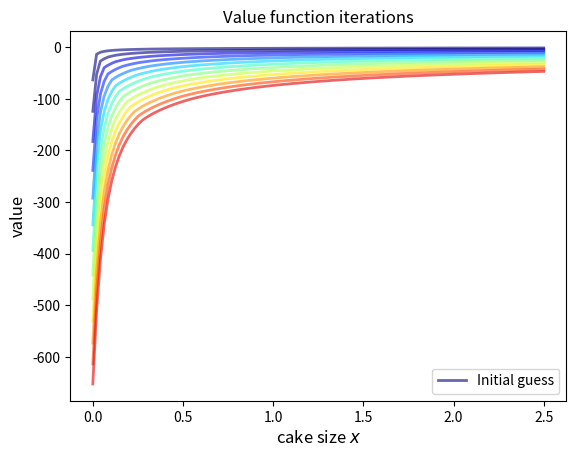
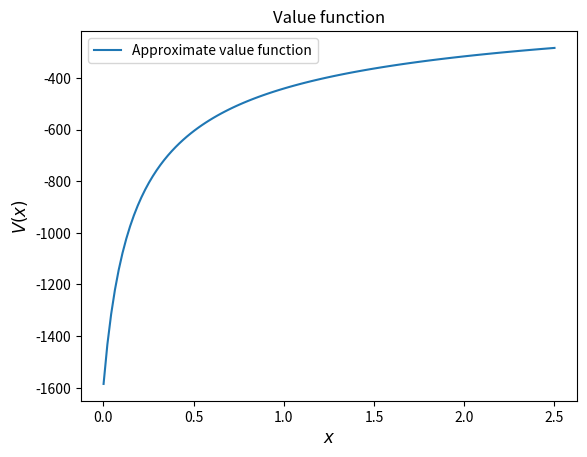
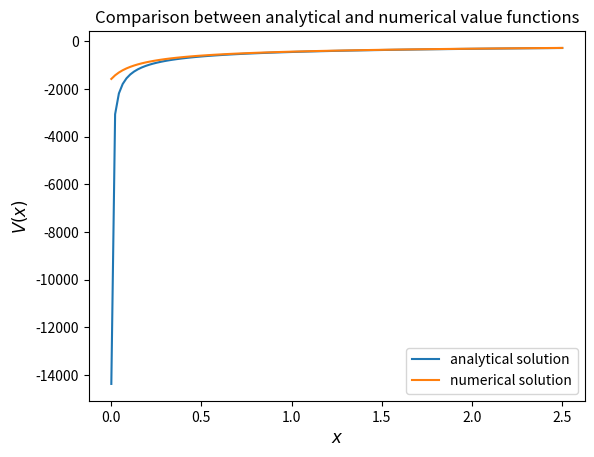
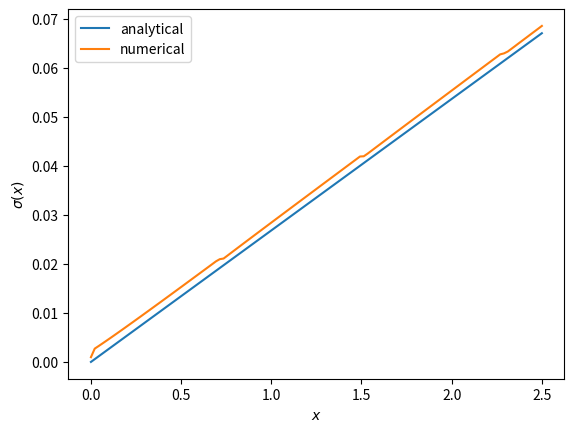
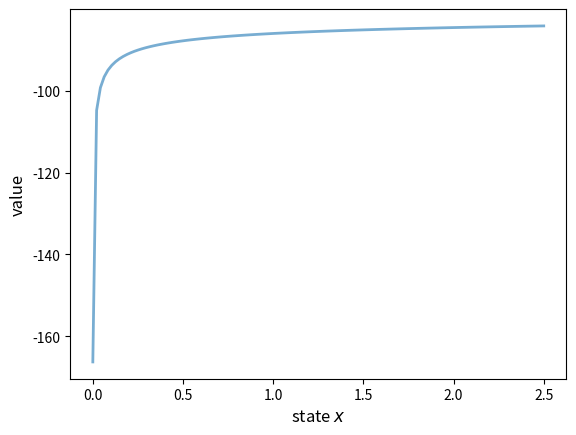
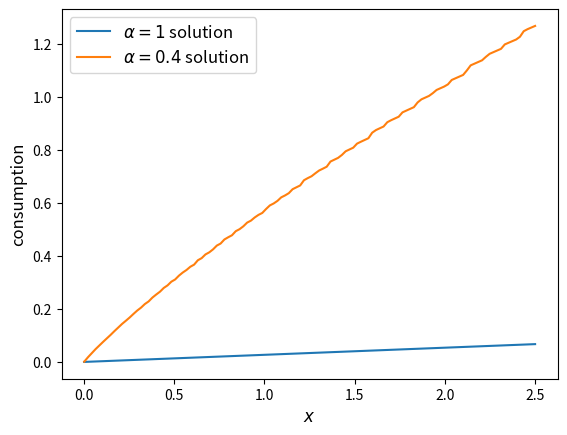

These charts were generated, in order, by the following Python code:
# ---
# jupyter:
#   jupytext:
#     default_lexer: ipython
#     text_representation:
#       extension: .py
#       format_name: percent
#       format_version: '1.3'
#       jupytext_version: 1.17.2
#   kernelspec:
#     display_name: Python 3
#     language: python
#     name: python3
# ---

# %% [markdown]
# # Cake Eating II: Numerical Methods
#
# ```{contents} Contents
# :depth: 2
# ```
#
# ## Overview
#
# In this lecture we continue the study of {doc}`the cake eating problem <cake_eating>`.
#
# The aim of this lecture is to solve the problem using numerical
# methods.
#
# At first this might appear unnecessary, since we already obtained the optimal
# policy analytically.
#
# However, the cake eating problem is too simple to be useful without
# modifications, and once we start modifying the problem, numerical methods become essential.
#
# Hence it makes sense to introduce numerical methods now, and test them on this
# simple problem.
#
# Since we know the analytical solution, this will allow us to assess the
# accuracy of alternative numerical methods.
#
#
# ```{note}
# The code below aims for clarity rather than maximum efficiency.
#
# In the lectures below we will explore best practice for speed and efficiency.
#
# Let's put these algorithm and code optimizations to one side for now.
# ```
#
# We will use the following imports:

# %%
import matplotlib.pyplot as plt
import numpy as np
from scipy.optimize import minimize_scalar, bisect
from collections import namedtuple
from typing import NamedTuple


# %% [markdown]
# ## Reviewing the Model
#
# You might like to {doc}`review the details <cake_eating>` before we start.
#
# Recall in particular that the Bellman equation is
#
# ```{math}
# :label: bellman-cen
#
# v(x) = \max_{0\leq c \leq x} \{u(c) + \beta v(x-c)\}
# \quad \text{for all } x \geq 0.
# ```
#
# where $u$ is the CRRA utility function.
#
# The analytical solutions for the value function and optimal policy were found
# to be as follows.

# %%
def c_star(x, β, γ):

    return (1 - β ** (1/γ)) * x


def v_star(x, β, γ):

    return (1 - β**(1 / γ))**(-γ) * (x**(1-γ) / (1-γ))


# %% [markdown]
# Our first aim is to obtain these analytical solutions numerically.
#
# ## Value Function Iteration
#
# The first approach we will take is **value function iteration**.
#
# This is a form of **successive approximation**, and was discussed in our {doc}`lecture on job search <mccall_model>`.
#
# The basic idea is:
#
# 1. Take an arbitrary initial guess of $v$.
# 1. Obtain an update $w$ defined by
#
#    $$
#        w(x) = \max_{0\leq c \leq x} \{u(c) + \beta v(x-c)\}
#    $$
#
# 1. Stop if $w$ is approximately equal to $v$, otherwise set
#    $v=w$ and go back to step 2.
#
# Let's write this a bit more mathematically.
#
# ### The Bellman Operator
#
# We introduce the **Bellman operator** $T$ that takes a function v as an
# argument and returns a new function $Tv$ defined by
#
# $$
# Tv(x) = \max_{0 \leq c \leq x} \{u(c) + \beta v(x - c)\}
# $$
#
# From $v$ we get $Tv$, and applying $T$ to this yields
# $T^2 v := T (Tv)$ and so on.
#
# This is called **iterating with the Bellman operator** from initial guess
# $v$.
#
# As we discuss in more detail in later lectures, one can use Banach's
# contraction mapping theorem to prove that the sequence of functions $T^n
# v$ converges to the solution to the Bellman equation.
#
# ### Fitted Value Function Iteration
#
# Both consumption $c$ and the state variable $x$ are continuous.
#
# This causes complications when it comes to numerical work.
#
# For example, we need to store each function $T^n v$ in order to
# compute the next iterate $T^{n+1} v$.
#
# But this means we have to store $T^n v(x)$ at infinitely many $x$, which is, in general, impossible.
#
# To circumvent this issue we will use fitted value function iteration, as
# discussed previously in {doc}`one of the lectures <mccall_fitted_vfi>` on job
# search.
#
# The process looks like this:
#
# 1. Begin with an array of values $\{ v_0, \ldots, v_I \}$  representing
#    the values of some initial function $v$ on the grid points $\{ x_0, \ldots, x_I \}$.
# 1. Build a function $\hat v$ on the state space $\mathbb R_+$ by
#    linear interpolation, based on these data points.
# 1. Obtain and record the value $T \hat v(x_i)$ on each grid point
#    $x_i$ by repeatedly solving the maximization problem in the Bellman
#    equation.
# 1. Unless some stopping condition is satisfied, set
#    $\{ v_0, \ldots, v_I \} = \{ T \hat v(x_0), \ldots, T \hat v(x_I) \}$ and go to step 2.
#
# In step 2 we'll use continuous piecewise linear interpolation.
#
# ### Implementation
#
# The `maximize` function below is a small helper function that converts a
# SciPy minimization routine into a maximization routine.

# %%
def maximize(g, a, b, args):
    """
    Maximize the function g over the interval [a, b].

    We use the fact that the maximizer of g on any interval is
    also the minimizer of -g.  The tuple args collects any extra
    arguments to g.

    Returns the maximal value and the maximizer.
    """

    objective = lambda x: -g(x, *args)
    result = minimize_scalar(objective, bounds=(a, b), method='bounded')
    maximizer, maximum = result.x, -result.fun
    return maximizer, maximum


# %% [markdown]
# We'll store the parameters $\beta$ and $\gamma$ and the grid in a
# `NamedTuple` called `Model`.

# %%
# Create model data structure
Model = namedtuple('Model', ('β', 'γ', 'x_grid'))

def create_cake_eating_model(β=0.96,           # discount factor
                              γ=1.5,            # degree of relative risk aversion
                              x_grid_min=1e-3,  # exclude zero for numerical stability
                              x_grid_max=2.5,   # size of cake
                              x_grid_size=120):
    """
    Creates an instance of the cake eating model.
    """
    x_grid = np.linspace(x_grid_min, x_grid_max, x_grid_size)
    return Model(β=β, γ=γ, x_grid=x_grid)


# %% [markdown]
# Now we define utility functions that operate on the model:

# %%
def u(c, γ):
    """
    Utility function.
    """
    if γ == 1:
        return np.log(c)
    else:
        return (c ** (1 - γ)) / (1 - γ)

def u_prime(c, γ):
    """
    First derivative of utility function.
    """
    return c ** (-γ)

def state_action_value(c, x, v_array, model):
    """
    Right hand side of the Bellman equation given x and c.
    """
    β, γ, x_grid = model.β, model.γ, model.x_grid
    v = lambda x: np.interp(x, x_grid, v_array)

    return u(c, γ) + β * v(x - c)


# %% [markdown]
# We now define the Bellman operation:

# %%
def T(v, model):
    """
    The Bellman operator.  Updates the guess of the value function.

    * model is an instance of Model
    * v is an array representing a guess of the value function

    """
    v_new = np.empty_like(v)

    for i, x in enumerate(model.x_grid):
        # Maximize RHS of Bellman equation at state x
        v_new[i] = maximize(state_action_value, 1e-10, x, (x, v, model))[1]

    return v_new


# %% [markdown]
# After defining the Bellman operator, we are ready to solve the model.
#
# Let's start by creating a model using the default parameterization.

# %%
model = create_cake_eating_model()

# %% [markdown]
# Now let's see the iteration of the value function in action.
#
# We start from guess $v$ given by $v(x) = u(x)$ for every
# $x$ grid point.

# %%
x_grid = model.x_grid
v = u(x_grid, model.γ)  # Initial guess
n = 12                  # Number of iterations

fig, ax = plt.subplots()

ax.plot(x_grid, v, color=plt.cm.jet(0),
        lw=2, alpha=0.6, label='Initial guess')

for i in range(n):
    v = T(v, model)  # Apply the Bellman operator
    ax.plot(x_grid, v, color=plt.cm.jet(i / n), lw=2, alpha=0.6)

ax.legend()
ax.set_ylabel('value', fontsize=12)
ax.set_xlabel('cake size $x$', fontsize=12)
ax.set_title('Value function iterations')

plt.show()


# %% [markdown]
# To do this more systematically, we introduce a wrapper function called
# `compute_value_function` that iterates until some convergence conditions are
# satisfied.

# %%
def compute_value_function(model,
                           tol=1e-4,
                           max_iter=1000,
                           verbose=True,
                           print_skip=25):

    # Set up loop
    v = np.zeros(len(model.x_grid)) # Initial guess
    i = 0
    error = tol + 1

    while i < max_iter and error > tol:
        v_new = T(v, model)

        error = np.max(np.abs(v - v_new))
        i += 1

        if verbose and i % print_skip == 0:
            print(f"Error at iteration {i} is {error}.")

        v = v_new

    if error > tol:
        print("Failed to converge!")
    elif verbose:
        print(f"\nConverged in {i} iterations.")

    return v_new


# %% [markdown]
# Now let's call it, noting that it takes a little while to run.

# %%
v = compute_value_function(model)

# %% [markdown]
# Now we can plot and see what the converged value function looks like.

# %%
fig, ax = plt.subplots()

ax.plot(x_grid, v, label='Approximate value function')
ax.set_ylabel('$V(x)$', fontsize=12)
ax.set_xlabel('$x$', fontsize=12)
ax.set_title('Value function')
ax.legend()
plt.show()

# %% [markdown]
# Next let's compare it to the analytical solution.

# %%
v_analytical = v_star(model.x_grid, model.β, model.γ)

# %%
fig, ax = plt.subplots()

ax.plot(x_grid, v_analytical, label='analytical solution')
ax.plot(x_grid, v, label='numerical solution')
ax.set_ylabel('$V(x)$', fontsize=12)
ax.set_xlabel('$x$', fontsize=12)
ax.legend()
ax.set_title('Comparison between analytical and numerical value functions')
plt.show()


# %% [markdown]
# The quality of approximation is reasonably good for large $x$, but
# less so near the lower boundary.
#
# The reason is that the utility function and hence value function is very
# steep near the lower boundary, and hence hard to approximate.
#
# ```{note}
# One way to fix this issue is to use a nonlinear grid, with more points in the
# neighborhood of zero.
#
# Instead of pursuing this idea, however, we will turn our attention to 
# working with policy functions.
#
# We will see that value function iteration can be avoided by iterating on a guess
# of the policy function instead.  
#
# These ideas will be explored over the next few lectures.
# ```
#
#
# ### Policy Function
#
# Let's try computing the optimal policy.
#
# In the {doc}`first lecture on cake eating <cake_eating>`, the optimal
# consumption policy was shown to be
#
# $$
#     \sigma^*(x) = \left(1-\beta^{1/\gamma} \right) x
# $$
#
# Let's see if our numerical results lead to something similar.
#
# Our numerical strategy will be to compute
#
# $$
# \sigma(x) = \arg \max_{0 \leq c \leq x} \{u(c) + \beta v(x - c)\}
# $$
#
# on a grid of $x$ points and then interpolate.
#
# For $v$ we will use the approximation of the value function we obtained
# above.
#
# Here's the function:

# %%
def σ(model, v):
    """
    The optimal policy function. Given the value function,
    it finds optimal consumption in each state.

    * model is an instance of Model
    * v is a value function array

    """
    c = np.empty_like(v)

    for i in range(len(model.x_grid)):
        x = model.x_grid[i]
        # Maximize RHS of Bellman equation at state x
        c[i] = maximize(state_action_value, 1e-10, x, (x, v, model))[0]

    return c


# %% [markdown]
# Now let's pass the approximate value function and compute optimal consumption:

# %%
c = σ(model, v)

# %% [markdown]
# (pol_an)=
# Let's plot this next to the true analytical solution

# %%
c_analytical = c_star(model.x_grid, model.β, model.γ)

fig, ax = plt.subplots()

ax.plot(model.x_grid, c_analytical, label='analytical')
ax.plot(model.x_grid, c, label='numerical')
ax.set_ylabel(r'$\sigma(x)$')
ax.set_xlabel('$x$')
ax.legend()

plt.show()


# %% [markdown]
# The fit is reasonable but not perfect.
#
# We can improve it by increasing the grid size or reducing the
# error tolerance in the value function iteration routine.
#
# However, both changes will lead to a longer compute time.
#
# Another possibility is to use an alternative algorithm, which offers the
# possibility of faster compute time and, at the same time, more accuracy.
#
# We explore this next.
#
#
# ## Exercises
#
# ```{exercise}
# :label: cen_ex1
#
# Try the following modification of the problem.
#
# Instead of the cake size changing according to $x_{t+1} = x_t - c_t$,
# let it change according to
#
# $$
# x_{t+1} = (x_t - c_t)^{\alpha}
# $$
#
# where $\alpha$ is a parameter satisfying $0 < \alpha < 1$.
#
# (We will see this kind of update rule when we study optimal growth models.)
#
# Make the required changes to value function iteration code and plot the value and policy functions.
#
# Try to reuse as much code as possible.
# ```
#
# ```{solution-start} cen_ex1
# :class: dropdown
# ```
#
# We need to create an extended version of our model and state-action value function.
#
# We'll create a new `NamedTuple` for the extended cake model and a helper function.

# %%
# Create extended cake model data structure
class ExtendedModel(NamedTuple):
    β: float
    γ: float
    α: float
    x_grid: np.ndarray

def create_extended_model(β=0.96,           # discount factor
                          γ=1.5,            # degree of relative risk aversion
                          α=0.4,            # productivity parameter
                          x_grid_min=1e-3,  # exclude zero for numerical stability
                          x_grid_max=2.5,   # size of cake
                          x_grid_size=120):
    """
    Creates an instance of the extended cake eating model.
    """
    x_grid = np.linspace(x_grid_min, x_grid_max, x_grid_size)
    return ExtendedModel(β=β, γ=γ, α=α, x_grid=x_grid)

def extended_state_action_value(c, x, v_array, model):
    """
    Right hand side of the Bellman equation for the extended cake model given x and c.
    """
    β, γ, α, x_grid = model.β, model.γ, model.α, model.x_grid
    v = lambda x: np.interp(x, x_grid, v_array)

    return u(c, γ) + β * v((x - c)**α)


# %% [markdown]
# We also need a modified Bellman operator:

# %%
def T_extended(v, model):
    """
    The Bellman operator for the extended cake model.
    """
    v_new = np.empty_like(v)

    for i, x in enumerate(model.x_grid):
        # Maximize RHS of Bellman equation at state x
        v_new[i] = maximize(extended_state_action_value, 1e-10, x, (x, v, model))[1]

    return v_new


# %% [markdown]
# Now create the model:

# %%
model = create_extended_model()


# %% [markdown]
# Here's the computed value function.

# %%
def compute_value_function_extended(model,
                                    tol=1e-4,
                                    max_iter=1000,
                                    verbose=True,
                                    print_skip=25):
    """
    Compute value function for extended cake model.
    """
    v = np.zeros(len(model.x_grid))
    i = 0
    error = tol + 1

    while i < max_iter and error > tol:
        v_new = T_extended(v, model)
        error = np.max(np.abs(v - v_new))
        i += 1
        if verbose and i % print_skip == 0:
            print(f"Error at iteration {i} is {error}.")
        v = v_new

    if error > tol:
        print("Failed to converge!")
    elif verbose:
        print(f"\nConverged in {i} iterations.")

    return v_new

v = compute_value_function_extended(model, verbose=False)

fig, ax = plt.subplots()

ax.plot(model.x_grid, v, lw=2, alpha=0.6)
ax.set_ylabel('value', fontsize=12)
ax.set_xlabel('state $x$', fontsize=12)

plt.show()


# %% [markdown]
# Here's the computed policy, combined with the solution we derived above for
# the standard cake eating case $\alpha=1$.

# %%
def σ_extended(model, v):
    """
    The optimal policy function for the extended cake model.
    """
    c = np.empty_like(v)

    for i in range(len(model.x_grid)):
        x = model.x_grid[i]
        c[i] = maximize(extended_state_action_value, 1e-10, x, (x, v, model))[0]

    return c

c_new = σ_extended(model, v)

# Get the baseline model for comparison
baseline_model = create_cake_eating_model()
c_analytical = c_star(baseline_model.x_grid, baseline_model.β, baseline_model.γ)

fig, ax = plt.subplots()

ax.plot(baseline_model.x_grid, c_analytical, label=r'$\alpha=1$ solution')
ax.plot(model.x_grid, c_new, label=fr'$\alpha={model.α}$ solution')

ax.set_ylabel('consumption', fontsize=12)
ax.set_xlabel('$x$', fontsize=12)

ax.legend(fontsize=12)

plt.show()

# %% [markdown]
# Consumption is higher when $\alpha < 1$ because, at least for large $x$, the return to savings is lower.
#
# ```{solution-end}
# ```
